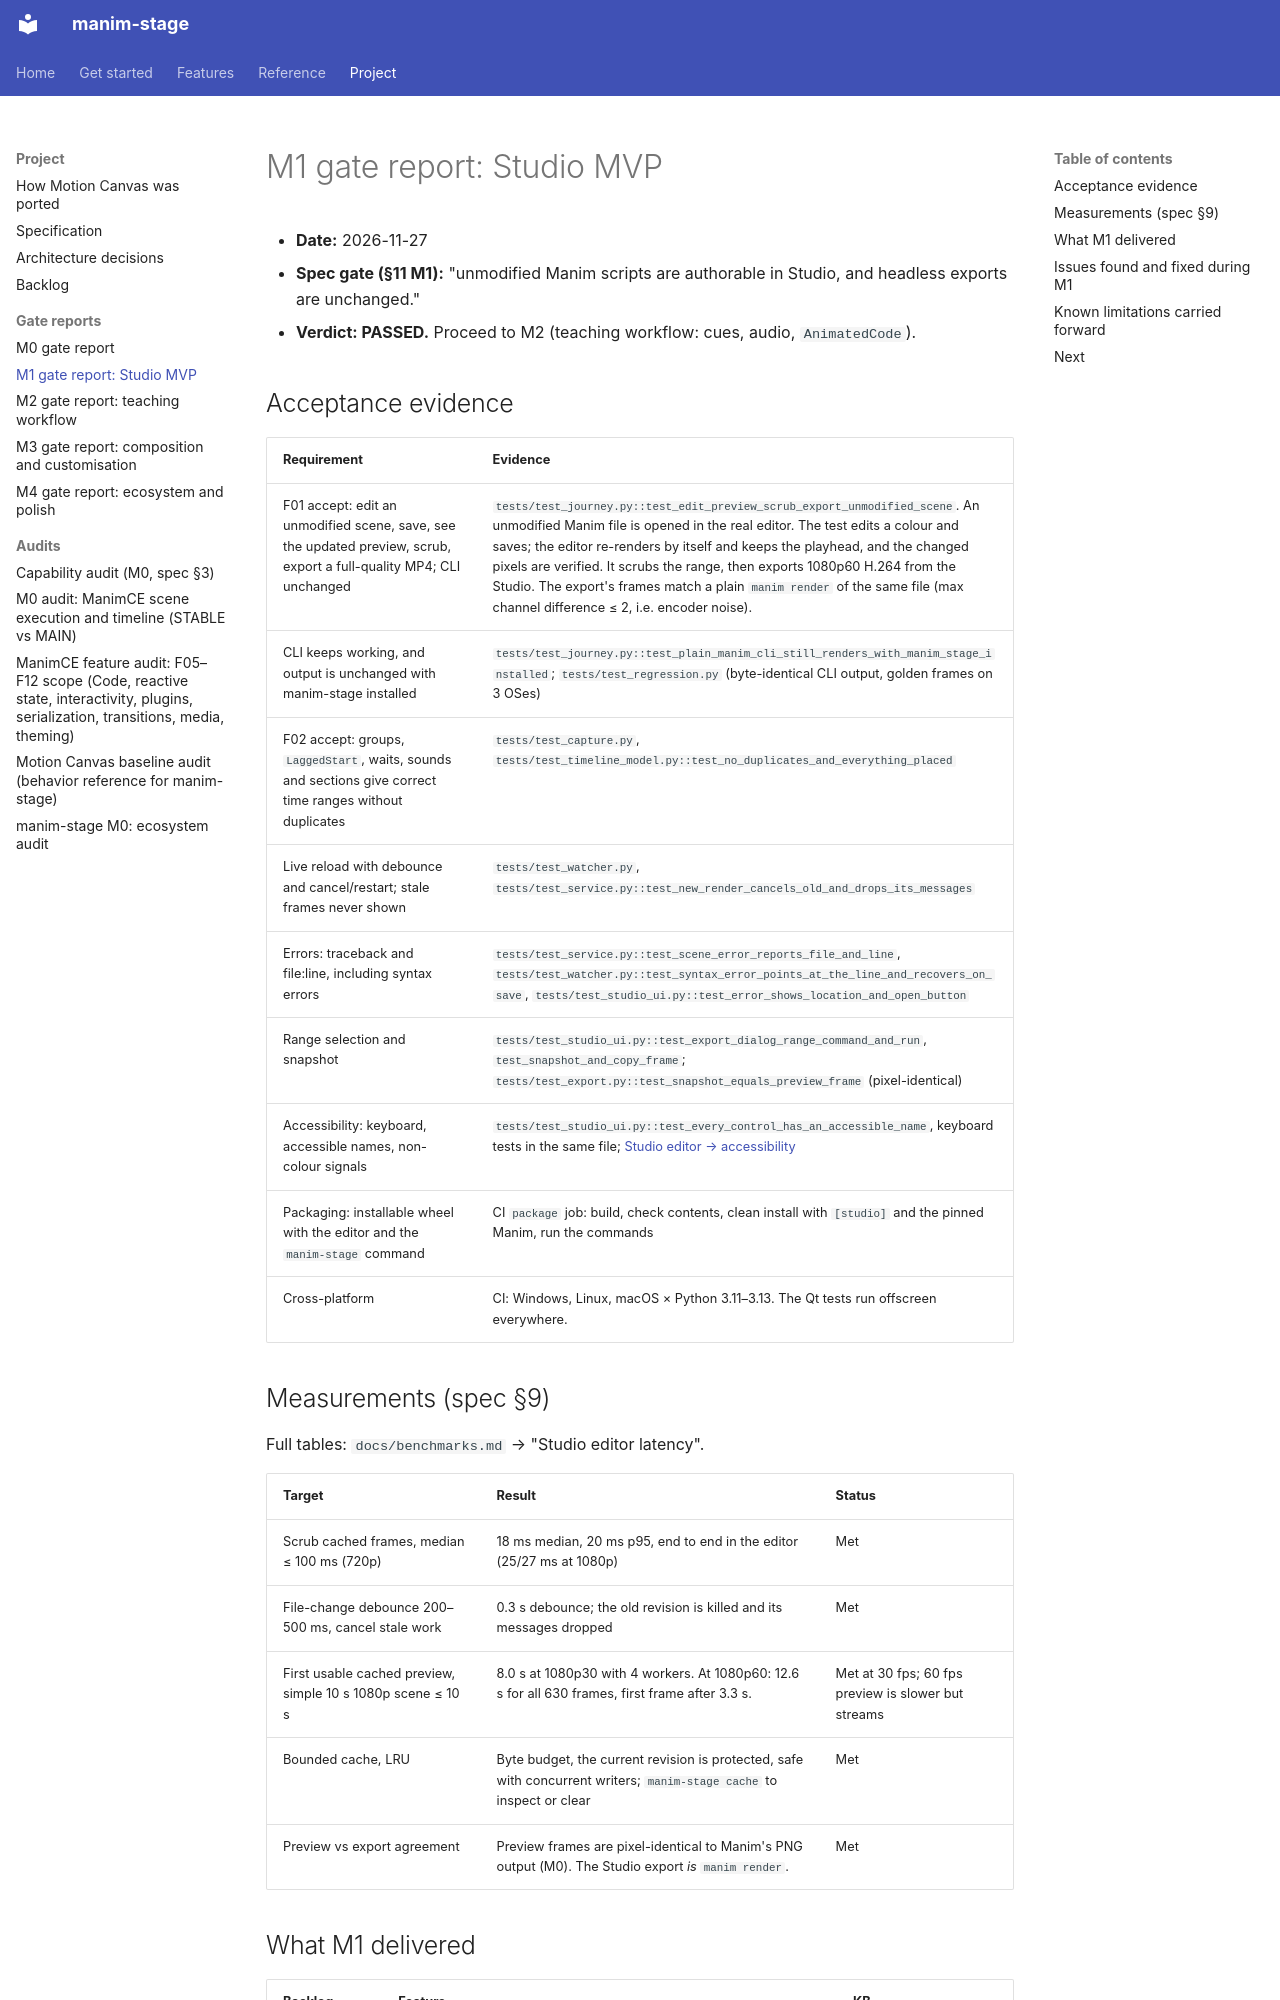

repository: sethstenzel/manim-stage · page: m1-gate-report/index.html · generator: mkdocs

# M1 gate report: Studio MVP

- **Date:** 2026-11-27
- **Spec gate (§11 M1):** "unmodified Manim scripts are authorable in Studio, and headless exports are unchanged."
- **Verdict: PASSED.** Proceed to M2 (teaching workflow: cues, audio, `AnimatedCode`).

## Acceptance evidence

| Requirement | Evidence |
|---|---|
| F01 accept: edit an unmodified scene, save, see the updated preview, scrub, export a full-quality MP4; CLI unchanged | `tests/test_journey.py::test_edit_preview_scrub_export_unmodified_scene`. An unmodified Manim file is opened in the real editor. The test edits a colour and saves; the editor re-renders by itself and keeps the playhead, and the changed pixels are verified. It scrubs the range, then exports 1080p60 H.264 from the Studio. The export's frames match a plain `manim render` of the same file (max channel difference ≤ 2, i.e. encoder noise). |
| CLI keeps working, and output is unchanged with manim-stage installed | `tests/test_journey.py::test_plain_manim_cli_still_renders_with_manim_stage_installed`; `tests/test_regression.py` (byte-identical CLI output, golden frames on 3 OSes) |
| F02 accept: groups, `LaggedStart`, waits, sounds and sections give correct time ranges without duplicates | `tests/test_capture.py`, `tests/test_timeline_model.py::test_no_duplicates_and_everything_placed` |
| Live reload with debounce and cancel/restart; stale frames never shown | `tests/test_watcher.py`, `tests/test_service.py::test_new_render_cancels_old_and_drops_its_messages` |
| Errors: traceback and file:line, including syntax errors | `tests/test_service.py::test_scene_error_reports_file_and_line`, `tests/test_watcher.py::test_syntax_error_points_at_the_line_and_recovers_on_save`, `tests/test_studio_ui.py::test_error_shows_location_and_open_button` |
| Range selection and snapshot | `tests/test_studio_ui.py::test_export_dialog_range_command_and_run`, `test_snapshot_and_copy_frame`; `tests/test_export.py::test_snapshot_equals_preview_frame` (pixel-identical) |
| Accessibility: keyboard, accessible names, non-colour signals | `tests/test_studio_ui.py::test_every_control_has_an_accessible_name`, keyboard tests in the same file; [Studio editor → accessibility](kb/manim-stage/studio-editor.md#accessibility) |
| Packaging: installable wheel with the editor and the `manim-stage` command | CI `package` job: build, check contents, clean install with `[studio]` and the pinned Manim, run the commands |
| Cross-platform | CI: Windows, Linux, macOS × Python 3.11–3.13. The Qt tests run offscreen everywhere. |

## Measurements (spec §9)

Full tables: `docs/benchmarks.md` → "Studio editor latency".

| Target | Result | Status |
|---|---|---|
| Scrub cached frames, median ≤ 100 ms (720p) | 18 ms median, 20 ms p95, end to end in the editor (25/27 ms at 1080p) | Met |
| File-change debounce 200–500 ms, cancel stale work | 0.3 s debounce; the old revision is killed and its messages dropped | Met |
| First usable cached preview, simple 10 s 1080p scene ≤ 10 s | 8.0 s at 1080p30 with 4 workers. At 1080p60: 12.6 s for all 630 frames, first frame after 3.3 s. | Met at 30 fps; 60 fps preview is slower but streams |
| Bounded cache, LRU | Byte budget, the current revision is protected, safe with concurrent writers; `manim-stage cache` to inspect or clear | Met |
| Preview vs export agreement | Preview frames are pixel-identical to Manim's PNG output (M0). The Studio export *is* `manim render`. | Met |
